Run: headless pygame with SDL's dummy video driver; simulated clock (each Clock.tick advances the game by its frame time, no real sleeping); random seed 0; keys injected as events and as key.get_pressed() state; mouse plan: one left click at the window centre at the start of phase 2, then a move to the lower-right quarter at the start of phase 3.
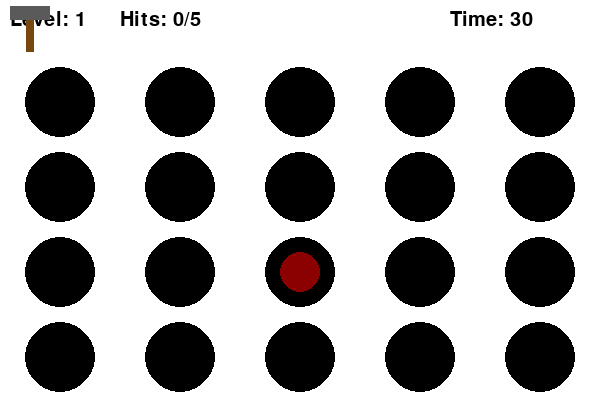
Frame 1 of 4 · flips 1–60 · no input
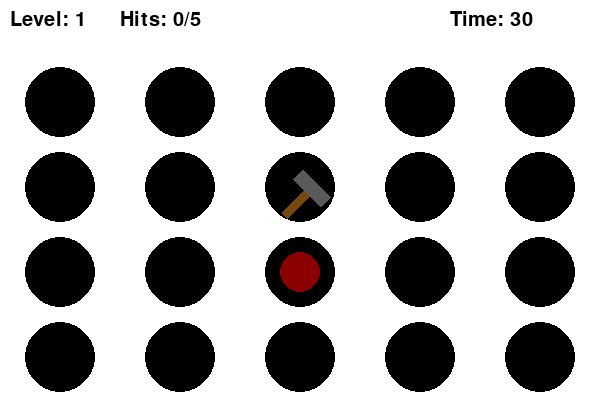
Frame 2 of 4 · flips 61–180 · clicked the window centre · tapped SPACE, RETURN · held RIGHT (→), D
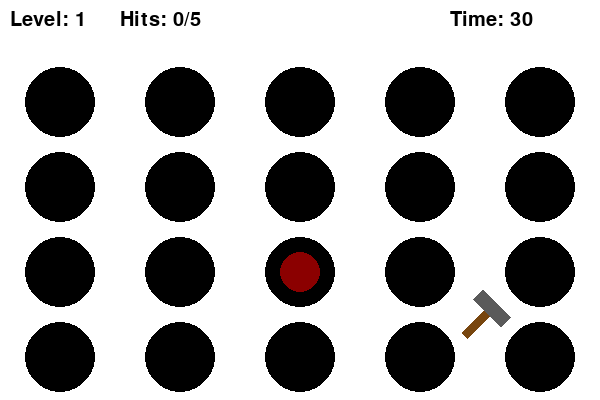
Frame 3 of 4 · flips 181–300 · moved the mouse to the lower-right quarter · held DOWN (↓), S
Frame 4 of 4 · flips 301–420 · held LEFT (←), A, UP (↑), W · screen unchanged from frame 3, image omitted

The pygame program that drew these frames:

import pygame
import random
import time

pygame.init()

WIDTH, HEIGHT = 600, 400
screen = pygame.display.set_mode((WIDTH, HEIGHT))
pygame.display.set_caption("Whack-a-Mole")

clock = pygame.time.Clock()

WHITE = (255, 255, 255)
BLACK = (0, 0, 0)
BROWN = (120, 70, 15)
GRAY = (90, 90, 90)
DARK_RED = (139, 0, 0)
RED = (200, 0, 0)

font = pygame.font.SysFont(None, 30)

TOP_MARGIN = 60

COLS = 5
ROWS = 4
HOLE_RADIUS = 35

CELL_WIDTH = WIDTH // COLS
CELL_HEIGHT = (HEIGHT - TOP_MARGIN) // ROWS

HOLE_POSITIONS = [
    (c * CELL_WIDTH + CELL_WIDTH // 2,
     TOP_MARGIN + r * CELL_HEIGHT + CELL_HEIGHT // 2)
    for r in range(ROWS)
    for c in range(COLS)
]

mole_image = pygame.Surface((40, 40), pygame.SRCALPHA)
pygame.draw.circle(mole_image, DARK_RED, (20, 20), 20)

bomb_image = pygame.Surface((40, 40), pygame.SRCALPHA)
pygame.draw.circle(bomb_image, RED, (20, 20), 20)
pygame.draw.circle(bomb_image, BLACK, (20, 20), 20, 2)

hammer_image = pygame.Surface((60, 60), pygame.SRCALPHA)
pygame.draw.rect(hammer_image, BROWN, (26, 18, 8, 34))
pygame.draw.rect(hammer_image, GRAY, (10, 6, 40, 14))

hammer_rect = hammer_image.get_rect()
hammer_angle = 0
hammer_hit_time = 0

MAX_LEVEL = 10
level = 1
hits_required = level * 5
hits_in_level = 0

game_time = 30
start_time = time.time()

mole_time_interval = 1.5
last_spawn_time = 0

moles = []
bombs = []

pygame.mouse.set_visible(False)
running = True

def draw_holes():
    for pos in HOLE_POSITIONS:
        pygame.draw.circle(screen, BLACK, pos, HOLE_RADIUS)

def draw_entities():
    for pos in moles:
        screen.blit(mole_image, mole_image.get_rect(center=pos))
    for pos in bombs:
        screen.blit(bomb_image, bomb_image.get_rect(center=pos))

def draw_ui(remaining):
    screen.blit(font.render(f"Level: {level}", True, BLACK), (10, 10))
    screen.blit(font.render(f"Hits: {hits_in_level}/{hits_required}", True, BLACK), (120, 10))
    screen.blit(font.render(f"Time: {remaining}", True, BLACK), (450, 10))

while running:
    elapsed_time = time.time() - start_time
    remaining_time = game_time - int(elapsed_time)

    for event in pygame.event.get():
        if event.type == pygame.QUIT:
            running = False

        elif event.type == pygame.MOUSEMOTION:
            hammer_rect.center = event.pos

        elif event.type == pygame.MOUSEBUTTONDOWN and event.button == 1:
            hammer_angle = -45
            hammer_hit_time = time.time()

            # Controllo talpe
            for pos in moles[:]:
                if hammer_rect.collidepoint(pos):
                    hits_in_level += 1
                    moles.remove(pos)

            # Controllo bombe
            for pos in bombs[:]:
                if hammer_rect.collidepoint(pos):
                    hits_in_level = max(0, hits_in_level - 1)
                    bombs.remove(pos)

    if time.time() - hammer_hit_time > 0.15:
        hammer_angle = 0

    # Spawn entità
    if time.time() - last_spawn_time >= mole_time_interval:
        last_spawn_time = time.time()
        moles.clear()
        bombs.clear()

        mole_count = 1
        if level >= 5:
            mole_count = min(3, 1 + (level - 4))

        positions = random.sample(HOLE_POSITIONS, mole_count + (1 if level >= 7 else 0))

        moles = positions[:mole_count]

        if level >= 7:
            bombs.append(positions[-1])

    # Livello completato
    if hits_in_level >= hits_required:
        level += 1
        if level > MAX_LEVEL:
            break

        hits_required = level * 5
        hits_in_level = 0
        start_time = time.time()
        mole_time_interval = max(0.6, mole_time_interval - 0.1)

    # Tempo scaduto
    if remaining_time <= 0:
        break

    # Disegno
    screen.fill(WHITE)
    draw_ui(remaining_time)
    draw_holes()
    draw_entities()

    rotated_hammer = pygame.transform.rotate(hammer_image, hammer_angle)
    rotated_rect = rotated_hammer.get_rect(center=hammer_rect.center)
    screen.blit(rotated_hammer, rotated_rect)

    pygame.display.flip()
    clock.tick(60)

pygame.quit()
